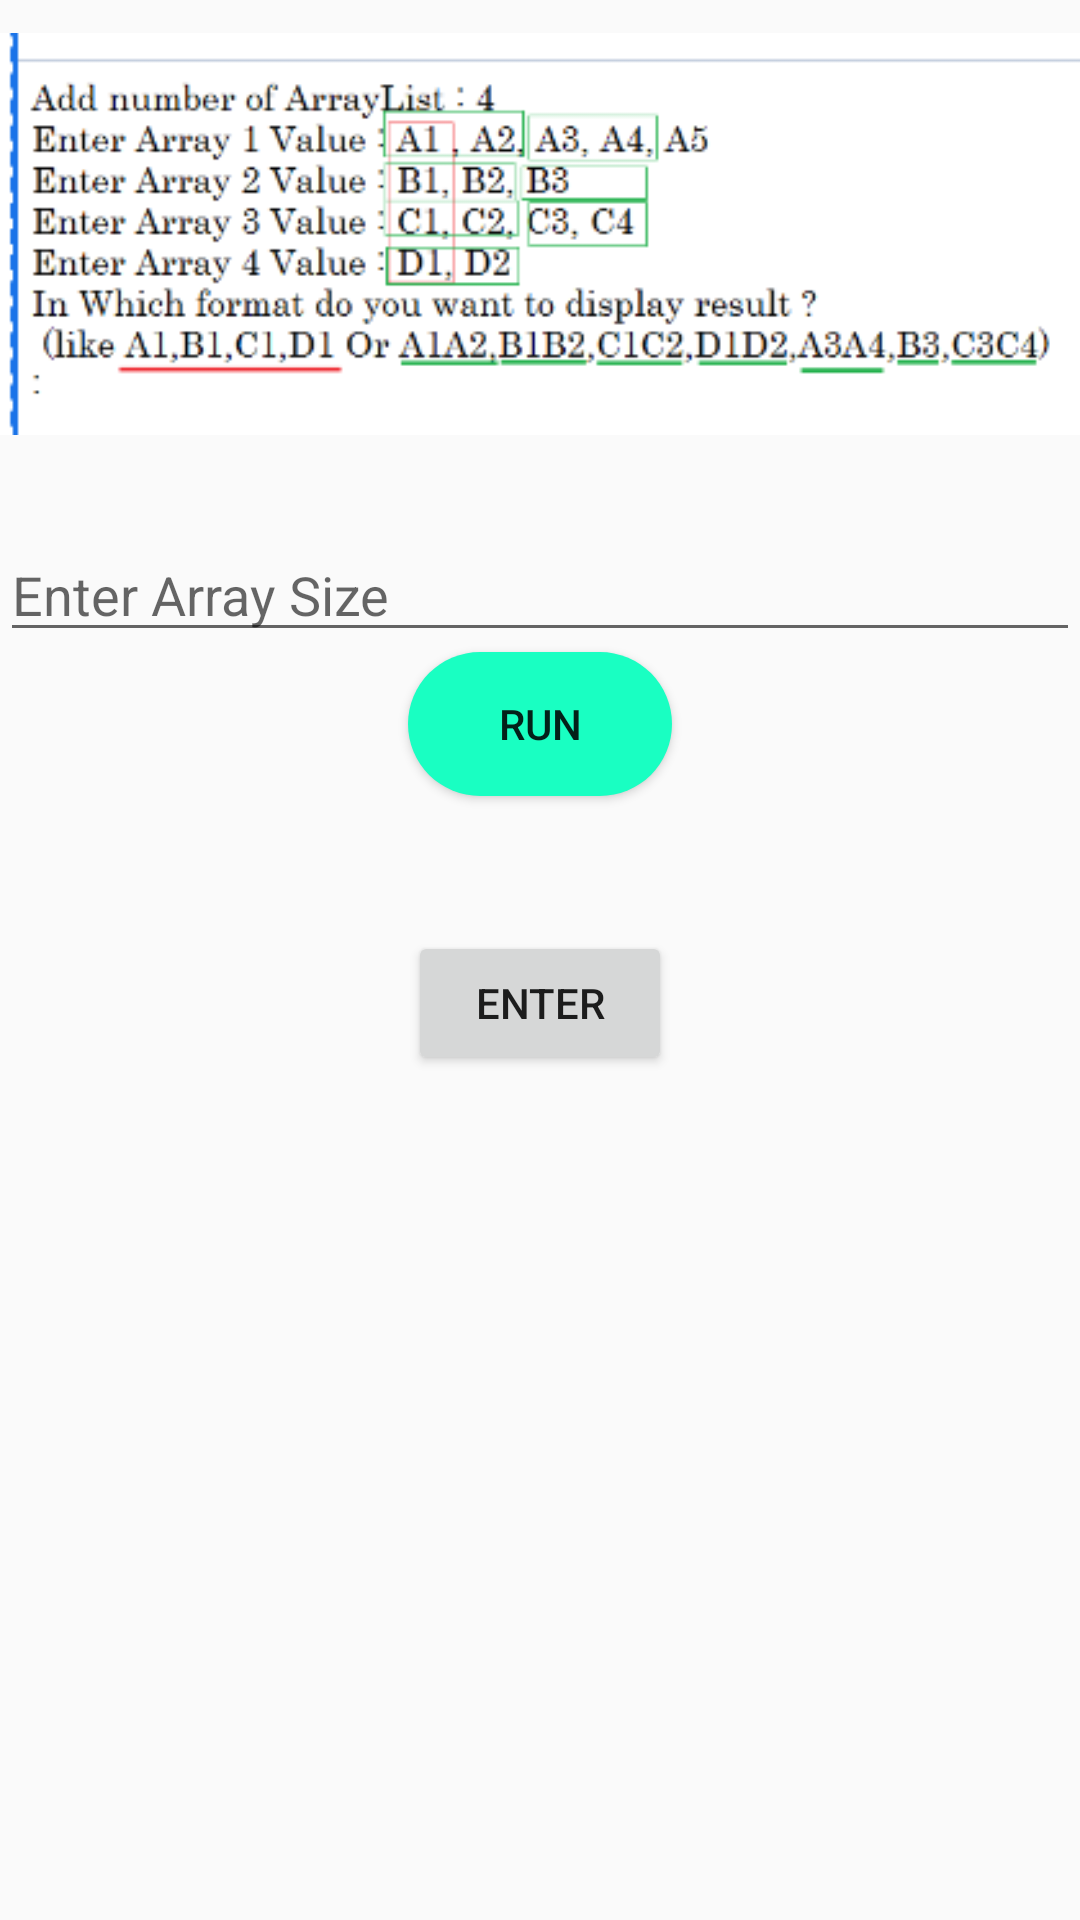

Reconstruct the res/layout file that produces this screen, plus the resources it refers to.
<!-- AndroidManifest.xml: application theme Theme.Java_Training_App -->
<!-- res/layout/fragment_program_twe_eight_.xml -->
<?xml version="1.0" encoding="utf-8"?>
<LinearLayout xmlns:android="http://schemas.android.com/apk/res/android"
    xmlns:tools="http://schemas.android.com/tools"
    android:layout_width="match_parent"
    android:layout_height="match_parent"
    android:id="@+id/root"
    android:orientation="vertical"
    tools:context=".fragments.ProgramTweEight_Fragment">

    <ImageView
        android:layout_width="match_parent"
        android:layout_height="wrap_content"
        android:src="@drawable/i1"/>
    <EditText
        android:id="@+id/etNumber"
        android:inputType="number"
        android:layout_marginTop="20dp"
        android:layout_width="match_parent"
        android:layout_height="wrap_content"
        android:hint="Enter Array Size"/>
    <Button
        android:layout_width="wrap_content"
        android:layout_height="wrap_content"
        android:id="@+id/btnRun"
        android:text="Run"
        android:background="@drawable/button_round"
        android:layout_gravity="center"/>
    <LinearLayout
        android:id="@+id/root2"
        android:layout_margin="15dp"
        android:layout_width="match_parent"
        android:orientation="vertical"
        android:layout_height="wrap_content">

    </LinearLayout>
    <LinearLayout
        android:id="@+id/rootEnter"
        android:layout_margin="15dp"
        android:layout_width="match_parent"
        android:orientation="vertical"
        android:layout_height="wrap_content">
        <Button
            android:id="@+id/btnEnter"
            android:layout_width="wrap_content"
            android:layout_height="wrap_content"
            android:layout_gravity="center"
            android:text="Enter"/>
    </LinearLayout>

</LinearLayout>
<!-- resources referenced by this layout -->
<resources>
  <!-- drawable button_round (drawable) -->
  <?xml version="1.0" encoding="utf-8"?>
  <shape xmlns:android="http://schemas.android.com/apk/res/android">
      <corners  android:radius="50dp"/>
      <solid android:color="#19FFC2"></solid>
  </shape>
  <!-- drawable i1: png bitmap (drawable, 30868 bytes) -->
  <style name="Theme.Java_Training_App" parent="Theme.AppCompat.Light.NoActionBar">
          
          <item name="colorPrimary">@color/purple_500</item>
          <item name="colorPrimaryVariant">@color/purple_700</item>
          <item name="colorOnPrimary">@color/white</item>
          
          <item name="colorSecondary">@color/teal_200</item>
          <item name="colorSecondaryVariant">@color/teal_700</item>
          <item name="colorOnSecondary">@color/black</item>
          
          <item name="android:statusBarColor" tools:targetApi="l">?attr/colorPrimaryVariant</item>
          
      </style>
  <!-- not gathered from this repository: default colours our renderer supplied (Android Studio template values) -->
  <color name="purple_500">#FF6200EE</color>
  <color name="purple_700">#FF3700B3</color>
  <color name="teal_200">#FF03DAC5</color>
  <color name="teal_700">#FF018786</color>
  <color name="black">#FF000000</color>
  <color name="white">#FFFFFFFF</color>
</resources>
